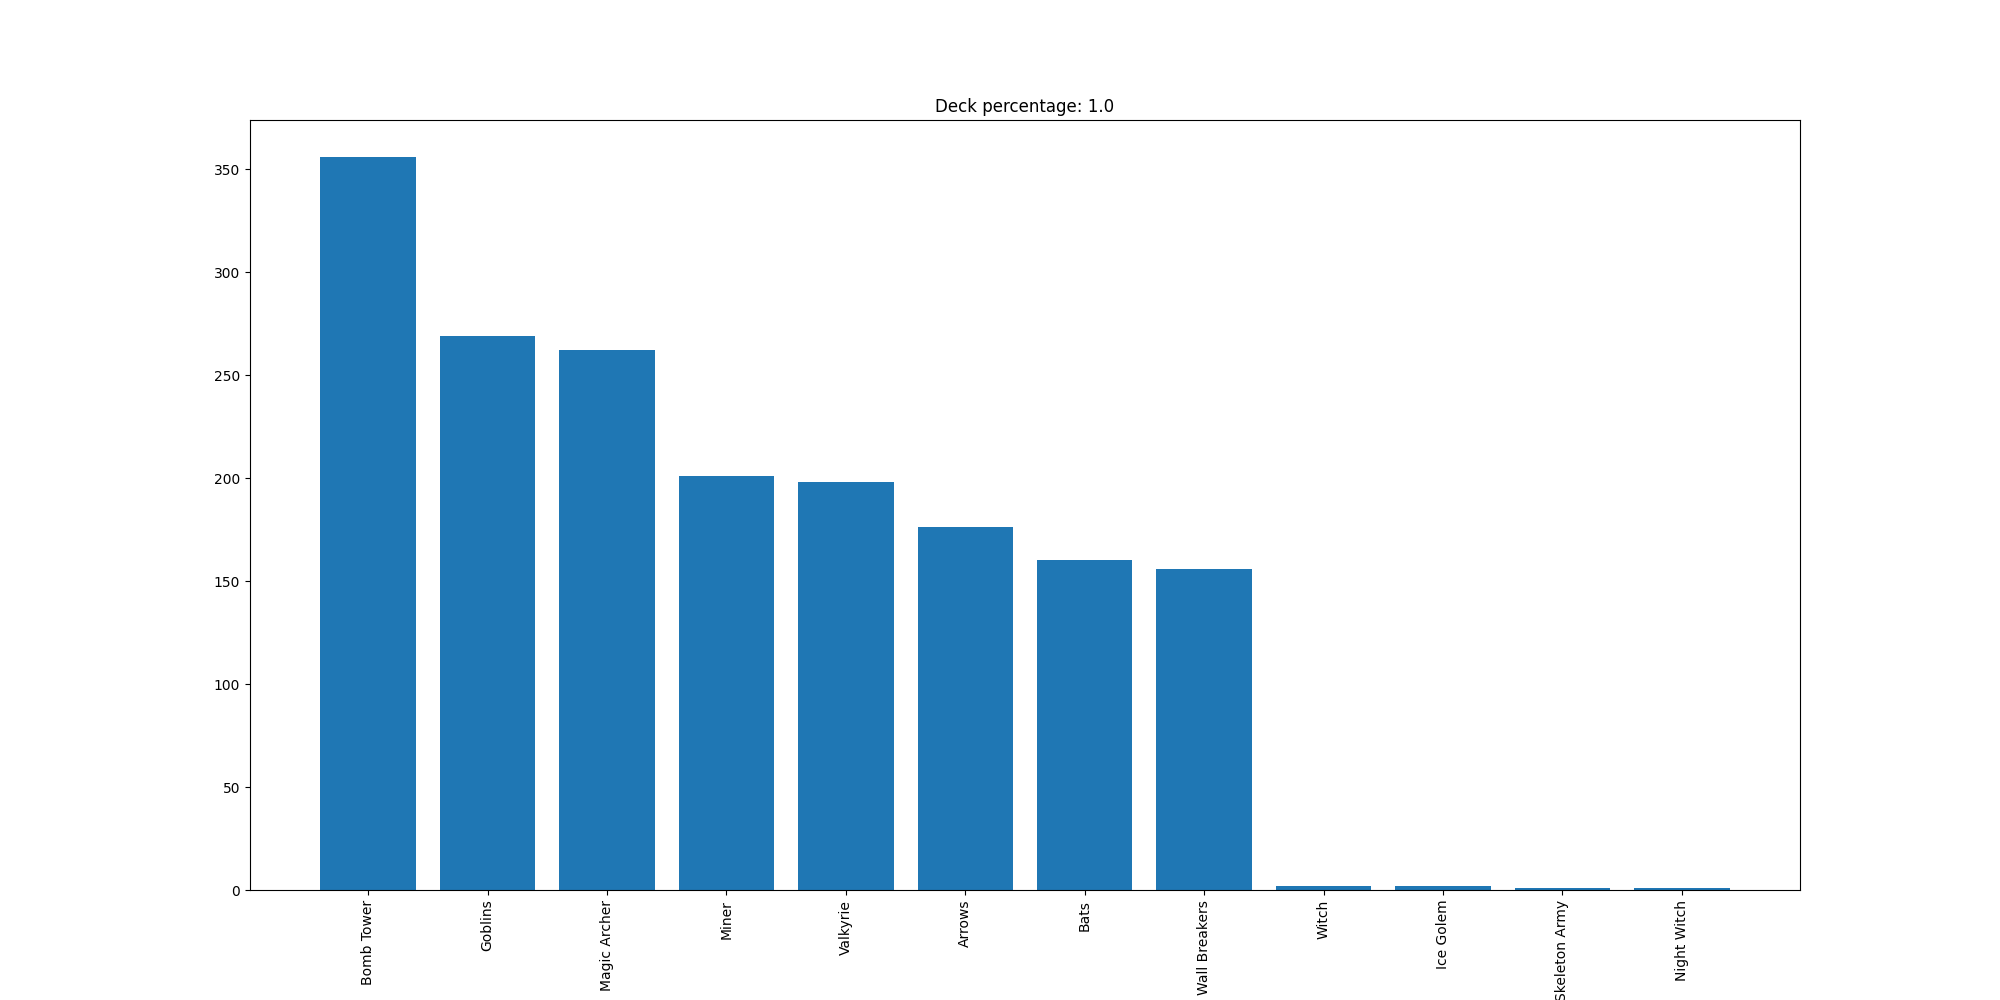

The data file committed next to this chart (first rows):
Bomb Tower, 356
Goblins, 269
Magic Archer, 262
Miner, 201
Valkyrie, 198
Arrows, 176
Bats, 160
Wall Breakers, 156
Witch, 2
Ice Golem, 2
Skeleton Army, 1
Night Witch, 1
